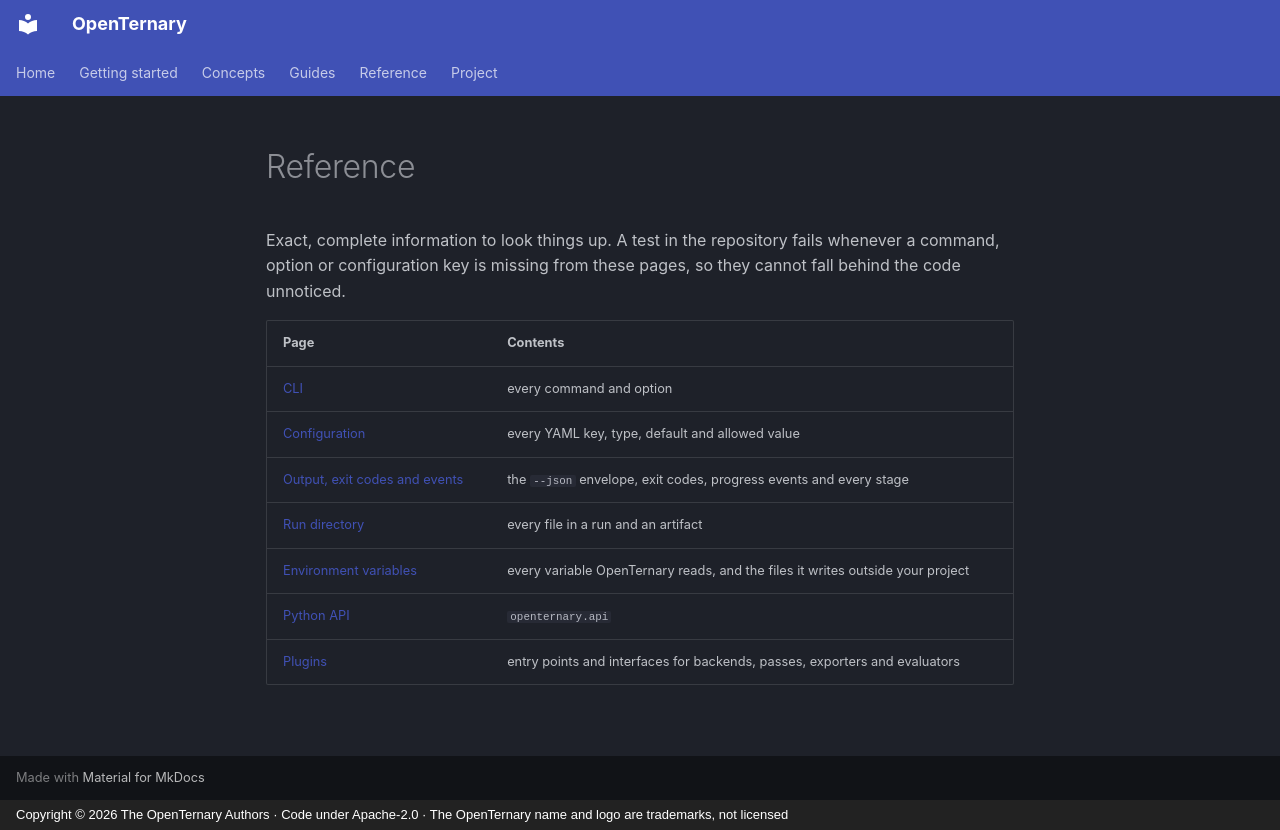

repository: ELRdn/OpenTernary · page: en/reference/index.html · generator: mkdocs · copyright: Copyright © 2026 The OpenTernary Authors · Code under Apache-2.0 · The OpenTernary name and logo are trademarks, not licensed

---
description: "Complete reference material for OpenTernary."
---

# Reference

Exact, complete information to look things up. A test in the repository fails whenever a command, option or
configuration key is missing from these pages, so they cannot fall behind the code unnoticed.

| Page | Contents |
|---|---|
| [CLI](cli.md) | every command and option |
| [Configuration](configuration.md) | every YAML key, type, default and allowed value |
| [Output, exit codes and events](output.md) | the `--json` envelope, exit codes, progress events and every stage |
| [Run directory](run-directory.md) | every file in a run and an artifact |
| [Environment variables](environment-variables.md) | every variable OpenTernary reads, and the files it writes outside your project |
| [Python API](python-api.md) | `openternary.api` |
| [Plugins](plugins.md) | entry points and interfaces for backends, passes, exporters and evaluators |
